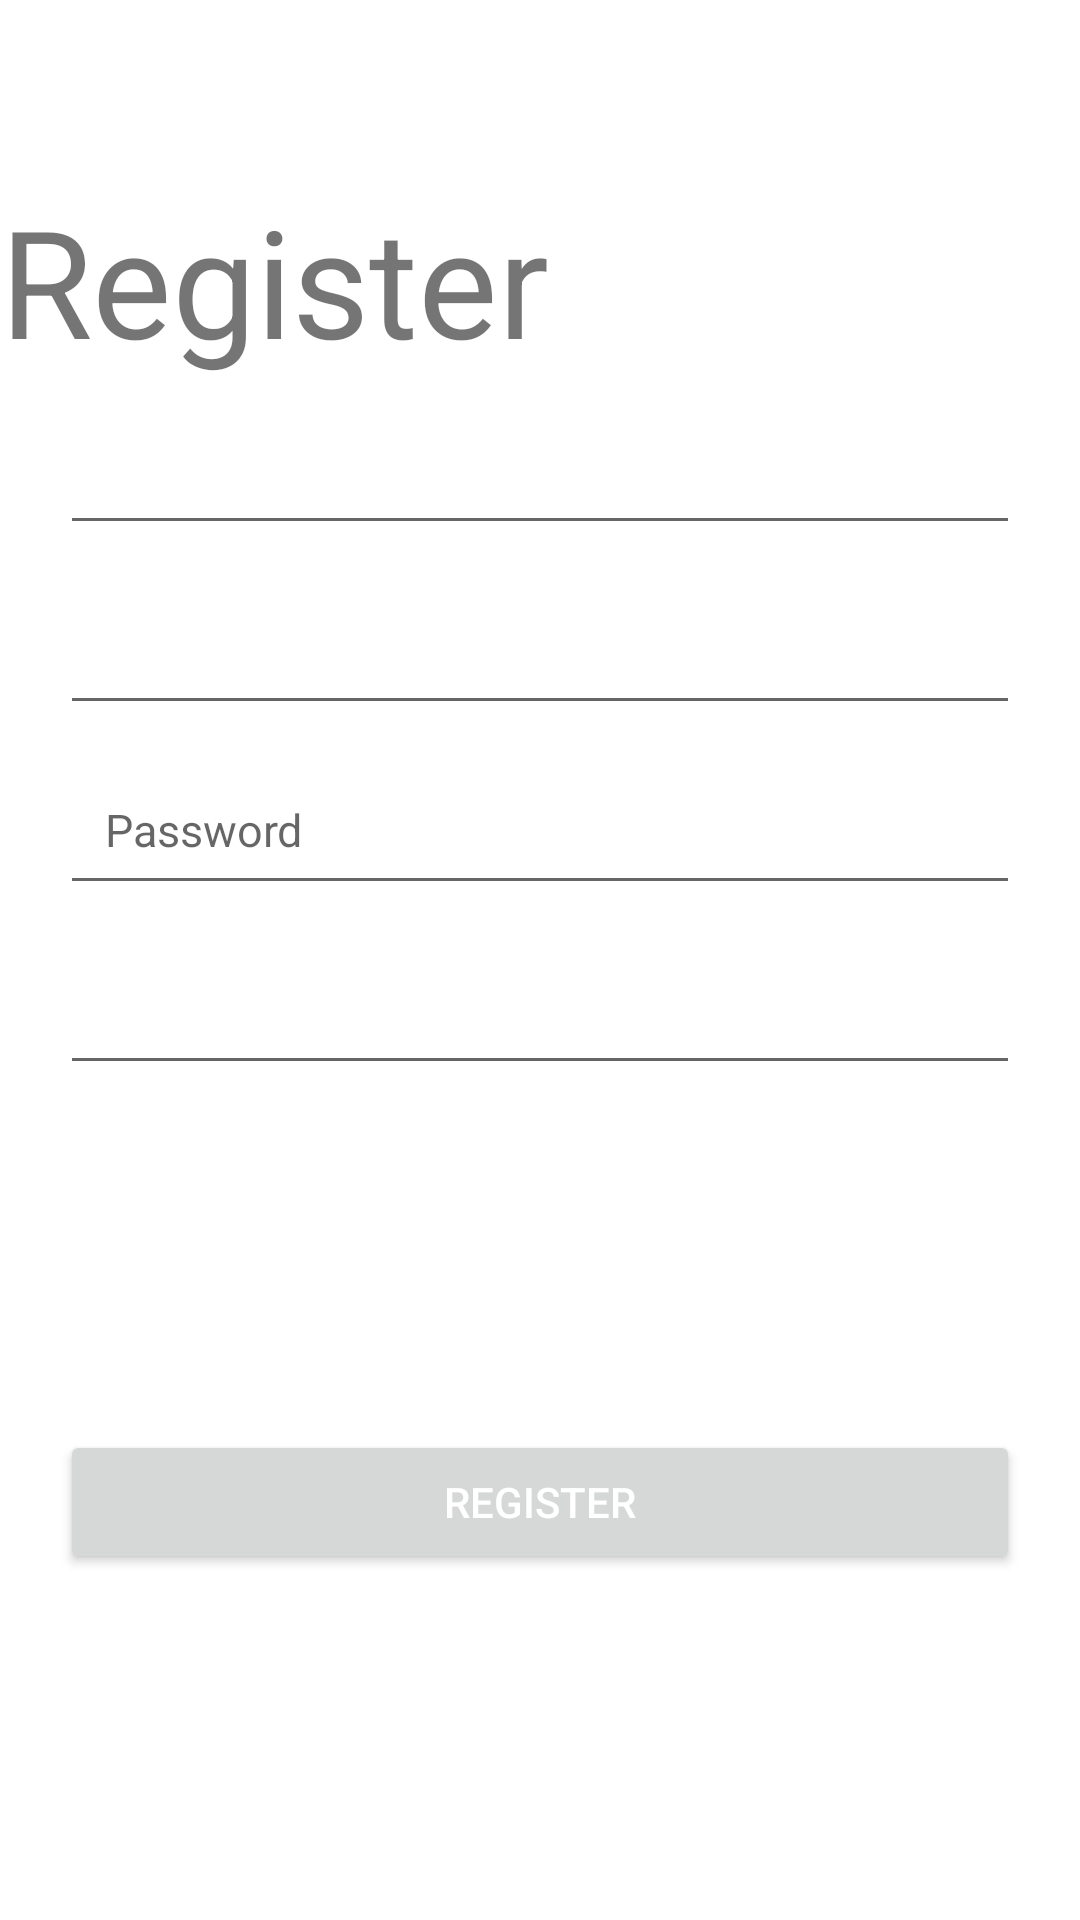

Here is an Android app screen rendered from its layout file. Give the layout XML and the strings, colors and styles it references.
<!-- AndroidManifest.xml: application theme Theme.RNumberNavbar -->
<!-- res/layout/register.xml -->
<?xml version="1.0" encoding="utf-8"?>
<LinearLayout xmlns:android="http://schemas.android.com/apk/res/android"
    xmlns:tools="http://schemas.android.com/tools"
    android:layout_width="match_parent"
    android:layout_height="match_parent"
    android:orientation="vertical"
    tools:context=".RegisterFragment">

    <TextView
        android:id="@+id/register_label"
        android:layout_width="wrap_content"
        android:layout_height="wrap_content"
        android:layout_marginTop="60dp"
        android:layout_marginBottom="5dp"
        android:text="@string/register"
        android:textSize="50sp" />

    <EditText
        android:id="@+id/reg_name"
        android:layout_width="match_parent"
        android:layout_height="50dp"
        android:layout_marginLeft="20dp"
        android:layout_marginRight="20dp"
        android:layout_marginBottom="10dp"
        android:autofillHints=""
        android:inputType="textPersonName"
        android:padding="15dp"
        android:textSize="15sp" />

    <EditText
        android:id="@+id/reg_email"
        android:layout_width="match_parent"
        android:layout_height="50dp"
        android:layout_marginLeft="20dp"
        android:layout_marginRight="20dp"
        android:layout_marginBottom="10dp"
        android:autofillHints=""
        android:inputType="textEmailAddress"
        android:padding="15dp"
        android:textSize="15sp" />

    <EditText
        android:id="@+id/reg_password"
        android:layout_width="match_parent"
        android:layout_height="50dp"
        android:layout_marginLeft="20dp"
        android:layout_marginRight="20dp"
        android:layout_marginBottom="10dp"
        android:autofillHints=""
        android:hint="@string/password"
        android:inputType="textPassword"
        android:padding="15dp"
        android:textSize="15sp" />

    <EditText
        android:id="@+id/reg_password2"
        android:layout_width="match_parent"
        android:layout_height="50dp"
        android:layout_marginLeft="20dp"
        android:layout_marginRight="20dp"
        android:autofillHints=""
        android:inputType="textPassword"
        android:padding="15dp"
        android:textSize="15sp" />

    <RelativeLayout
        android:layout_width="match_parent"
        android:layout_height="0dp"
        android:layout_weight="1">

        <Button
            android:id="@+id/btn_register"
            android:layout_width="match_parent"
            android:layout_height="wrap_content"
            android:layout_centerInParent="true"
            android:layout_marginLeft="20dp"
            android:layout_marginRight="20dp"
            android:layout_marginBottom="30dp"
            android:text="@string/register"
            android:textColor="@android:color/white" />


    </RelativeLayout>

</LinearLayout>
<!-- resources referenced by this layout -->
<resources>
  <string name="password">Password</string>
  <string name="register">Register</string>
  <style name="Theme.RNumberNavbar" parent="Theme.MaterialComponents.DayNight.DarkActionBar">
          
          <item name="colorPrimary">@color/purple_500</item>
          <item name="colorPrimaryVariant">@color/purple_700</item>
          <item name="colorOnPrimary">@color/white</item>
          
          <item name="colorSecondary">@color/teal_200</item>
          <item name="colorSecondaryVariant">@color/teal_700</item>
          <item name="colorOnSecondary">@color/black</item>
          
          <item name="android:statusBarColor" tools:targetApi="l">?attr/colorPrimaryVariant</item>
          
      </style>
  <color name="purple_500">#FF6200EE</color>
  <color name="purple_700">#FF3700B3</color>
  <color name="white">#FFFFFFFF</color>
  <color name="teal_200">#FF03DAC5</color>
  <color name="teal_700">#FF018786</color>
  <color name="black">#FF000000</color>
</resources>
